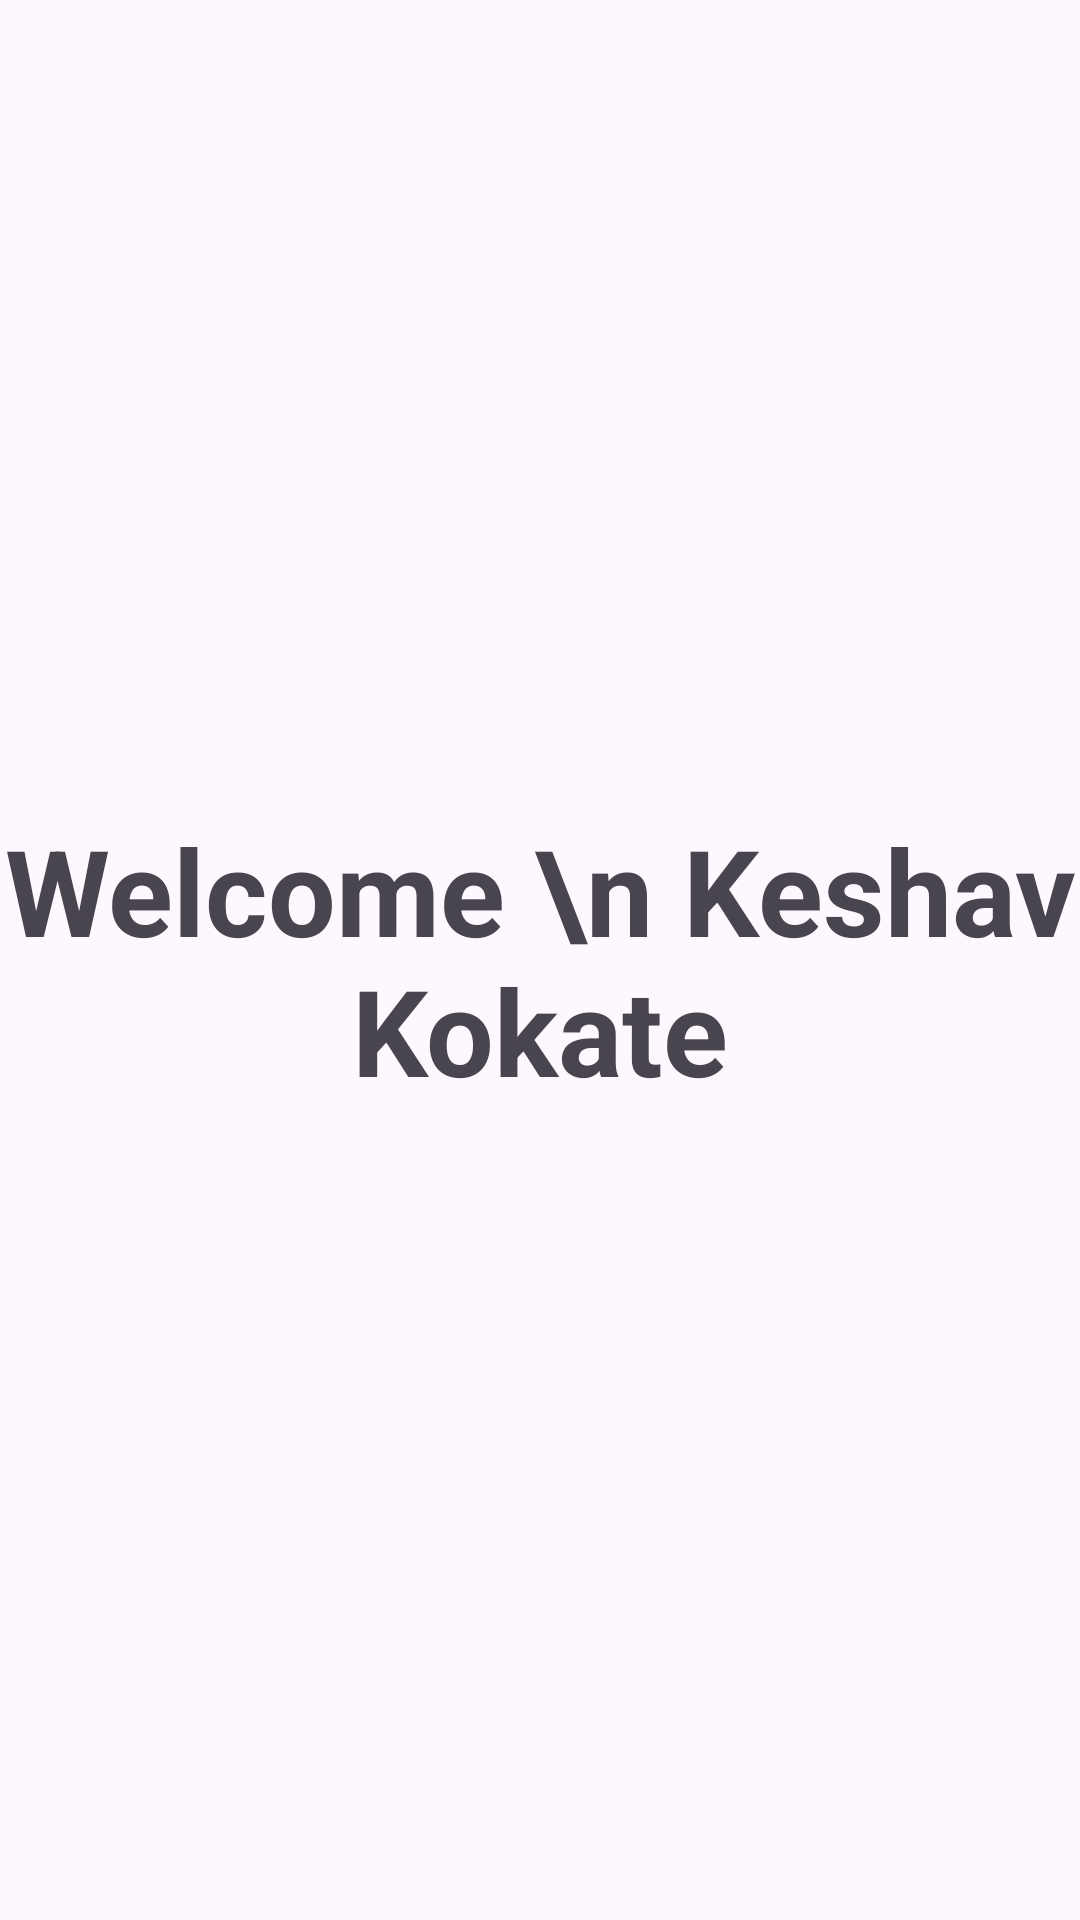

The Android layout XML behind this screen, and the referenced resources:
<!-- AndroidManifest.xml: application theme Theme.Material3.DayNight -->
<!-- res/layout/fragment_home.xml -->
<?xml version="1.0" encoding="utf-8"?>
<FrameLayout xmlns:android="http://schemas.android.com/apk/res/android"
    xmlns:tools="http://schemas.android.com/tools"
    android:layout_width="match_parent"
    android:layout_height="match_parent"
    tools:context=".fragments.HomeFrag">
    <LinearLayout
        android:layout_width="match_parent"
        android:layout_height="match_parent"
        android:orientation="vertical">
        <TextView
            android:id="@+id/welcomeText"
            android:layout_width="match_parent"
            android:layout_height="match_parent"
            android:text="Welcome \n Keshav Kokate"
            android:gravity="center"
            android:textAlignment="center"
            android:textSize="40sp"
            android:textStyle="bold"/>
    </LinearLayout>

</FrameLayout>
<!-- resources referenced by this layout -->
<resources>

</resources>
